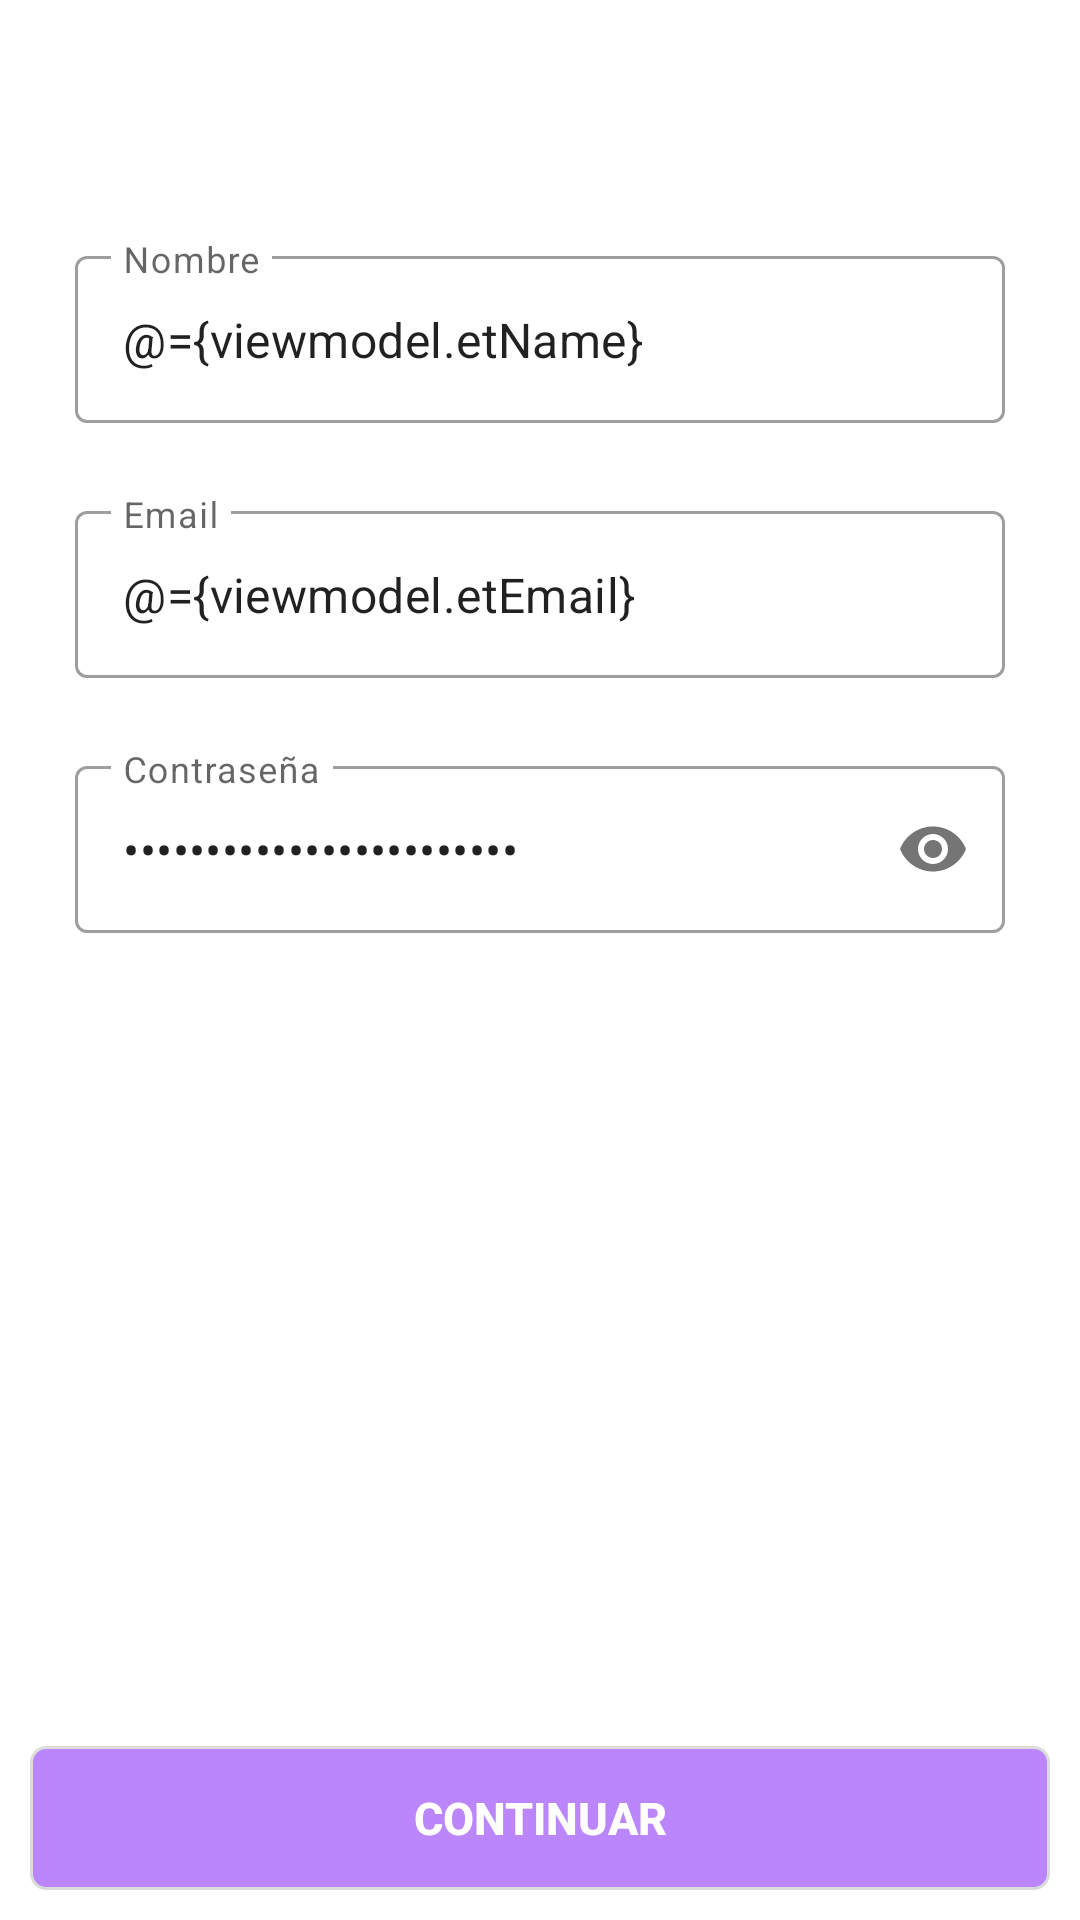

Layout XML and referenced resources for this Android screen:
<!-- AndroidManifest.xml: application theme Theme.SharePlacesApp -->
<!-- res/layout/activity_register.xml -->
<?xml version="1.0" encoding="utf-8"?>
<layout xmlns:android="http://schemas.android.com/apk/res/android"
    xmlns:app="http://schemas.android.com/apk/res-auto">

    <data class="ActivityRegisterBinding">
        <variable
            name="viewmodel"
            type="com.felipedeveloper.shareplacesapp.viewmodels.register.ValidateRegisterViewModel" />
    </data>

    <androidx.constraintlayout.widget.ConstraintLayout
        android:id="@+id/main_content"
        android:layout_width="match_parent"
        android:layout_height="match_parent"
        android:fitsSystemWindows="true">

        <com.google.android.material.appbar.AppBarLayout
            android:id="@+id/appbar"
            android:layout_width="match_parent"
            android:layout_height="wrap_content"
            android:background="@android:color/white"
            android:theme="@style/ThemeOverlay.AppCompat.Light"
            app:layout_constraintEnd_toEndOf="parent"
            app:layout_constraintStart_toStartOf="parent"
            app:layout_constraintTop_toTopOf="parent">

            <androidx.appcompat.widget.Toolbar
                android:id="@+id/toolbar"
                android:layout_width="match_parent"
                android:layout_height="?attr/actionBarSize"
                app:layout_collapseMode="pin"
                app:titleTextColor="@android:color/black" />

        </com.google.android.material.appbar.AppBarLayout>


        <androidx.core.widget.NestedScrollView
            android:layout_width="match_parent"
            android:layout_height="0dp"
            android:fillViewport="true"
            app:layout_constraintBottom_toTopOf="@+id/btn_next"
            app:layout_constraintEnd_toEndOf="parent"
            app:layout_constraintStart_toStartOf="parent"
            app:layout_constraintTop_toBottomOf="@+id/appbar">

            <LinearLayout
                android:layout_width="match_parent"
                android:layout_height="wrap_content"
                android:orientation="vertical">

                <com.google.android.material.textfield.TextInputLayout
                    android:id="@+id/ti_name"
                    style="@style/Widget.MaterialComponents.TextInputLayout.OutlinedBox"
                    android:layout_width="match_parent"
                    android:layout_height="wrap_content"
                    android:layout_marginStart="25dp"
                    android:layout_marginTop="24dp"
                    android:layout_marginEnd="25dp"
                    app:layout_constraintEnd_toEndOf="parent"
                    app:layout_constraintStart_toStartOf="parent"
                    app:layout_constraintTop_toBottomOf="@+id/toolbar">

                    <com.google.android.material.textfield.TextInputEditText
                        android:id="@+id/et_name"
                        android:layout_width="match_parent"
                        android:layout_height="wrap_content"
                        android:background="@null"
                        android:drawablePadding="10dp"
                        android:ems="10"
                        android:hint="Nombre"
                        android:inputType="text"
                        android:selectAllOnFocus="false"
                        android:text="@={viewmodel.etName}" />

                </com.google.android.material.textfield.TextInputLayout>

                <com.google.android.material.textfield.TextInputLayout
                    android:id="@+id/ti_email"
                    style="@style/Widget.MaterialComponents.TextInputLayout.OutlinedBox"
                    android:layout_width="match_parent"
                    android:layout_height="wrap_content"
                    android:layout_marginStart="25dp"
                    android:layout_marginTop="24dp"
                    android:layout_marginEnd="25dp"
                    app:layout_constraintEnd_toEndOf="parent"
                    app:layout_constraintStart_toStartOf="parent"
                    app:layout_constraintTop_toBottomOf="@+id/ti_lastName">

                    <com.google.android.material.textfield.TextInputEditText
                        android:id="@+id/et_email"
                        android:layout_width="match_parent"
                        android:layout_height="wrap_content"
                        android:background="@null"
                        android:drawablePadding="10dp"
                        android:ems="10"
                        android:hint="Email"
                        android:inputType="textEmailAddress"
                        android:selectAllOnFocus="false"
                        android:text="@={viewmodel.etEmail}" />

                </com.google.android.material.textfield.TextInputLayout>


                <com.google.android.material.textfield.TextInputLayout
                    android:id="@+id/ti_password"
                    style="@style/Widget.MaterialComponents.TextInputLayout.OutlinedBox"
                    android:layout_width="match_parent"
                    android:layout_height="wrap_content"
                    android:layout_marginStart="25dp"
                    android:layout_marginTop="24dp"
                    android:layout_marginEnd="25dp"
                    app:layout_constraintEnd_toEndOf="parent"
                    app:layout_constraintStart_toStartOf="parent"
                    app:layout_constraintTop_toBottomOf="@+id/ti_email"
                    app:passwordToggleEnabled="true">

                    <com.google.android.material.textfield.TextInputEditText
                        android:id="@+id/et_password"
                        android:layout_width="match_parent"
                        android:layout_height="wrap_content"
                        android:background="@null"
                        android:drawablePadding="10dp"
                        android:ems="10"
                        android:hint="Contraseña"
                        android:inputType="textPassword"
                        android:selectAllOnFocus="false"
                        android:text="@={viewmodel.etPassword}" />
                </com.google.android.material.textfield.TextInputLayout>

            </LinearLayout>

        </androidx.core.widget.NestedScrollView>

        <androidx.appcompat.widget.AppCompatButton
            android:id="@+id/btn_next"
            android:layout_width="0dp"
            android:layout_height="wrap_content"
            android:layout_gravity="bottom"
            android:layout_margin="10dp"
            android:background="@drawable/custom_button_disable"
            android:enabled="false"
            android:text="Continuar"
            android:textColor="@android:color/white"
            android:textSize="15sp"
            android:textStyle="bold"
            app:layout_constraintBottom_toBottomOf="parent"
            app:layout_constraintEnd_toEndOf="parent"
            app:layout_constraintStart_toStartOf="parent">

        </androidx.appcompat.widget.AppCompatButton>

    </androidx.constraintlayout.widget.ConstraintLayout>

</layout>
<!-- resources referenced by this layout -->
<resources>
  <!-- drawable custom_button_disable (drawable) -->
  <?xml version="1.0" encoding="utf-8"?>
  <shape xmlns:android="http://schemas.android.com/apk/res/android">
  
      <solid android:color="@color/primary_button_disable" />
  
      <stroke
          android:width="1dp"
          android:color="@color/ultimate_text" />
  
      <corners android:radius="5dp" />
  
  </shape>
  <style name="Theme.SharePlacesApp" parent="Theme.MaterialComponents.DayNight.NoActionBar">
          
          <item name="colorPrimary">@color/purple_500</item>
          <item name="colorPrimaryVariant">@color/purple_700</item>
          <item name="colorOnPrimary">@color/white</item>
          
          <item name="colorSecondary">@color/teal_200</item>
          <item name="colorSecondaryVariant">@color/teal_700</item>
          <item name="colorOnSecondary">@color/black</item>
          
          <item name="android:statusBarColor" tools:targetApi="l">?attr/colorPrimaryVariant</item>
          
      </style>
  <color name="primary_button_disable">@color/purple_200</color>
  <color name="ultimate_text">#DBDBDB</color>
  <color name="purple_500">#FF6200EE</color>
  <color name="purple_700">#FF3700B3</color>
  <color name="white">#FFFFFFFF</color>
  <color name="teal_200">#FF03DAC5</color>
  <color name="teal_700">#FF018786</color>
  <color name="black">#FF000000</color>
  <color name="purple_200">#FFBB86FC</color>
</resources>
